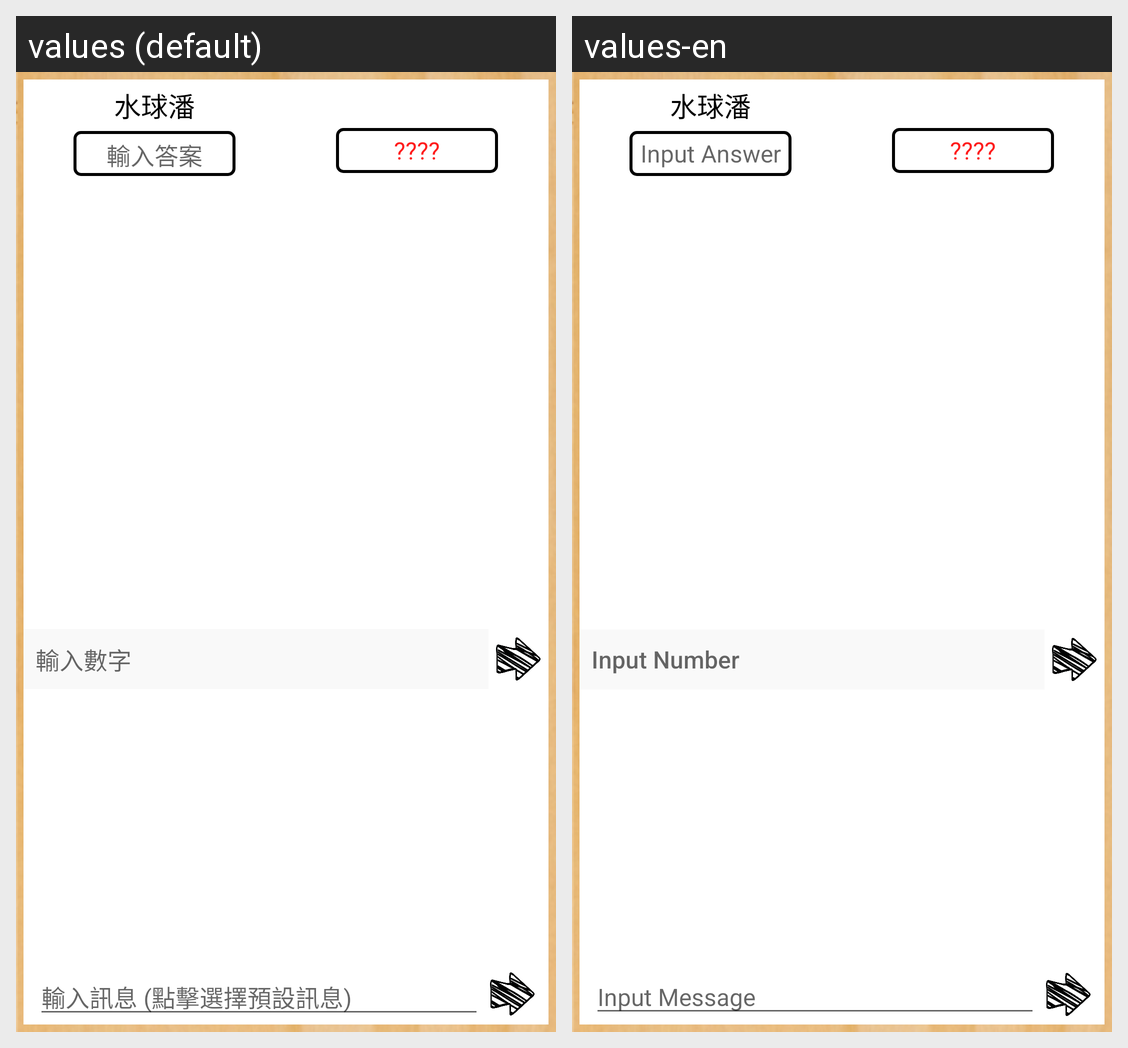

Strings drawn on this Android screen and how each of the app's shown locales translates them:
Android screen res/layout/activity_room_duel.xml rendered under 2 locales, left to right: values (default), values-en. Device: Nexus 5 (rendered at 1080×1920; each locale shown at half size, 540×960, under a caption strip naming it); theme AppTheme.
Strings drawn on this screen, with the default value and each locale's value (text and hints the layout hard-codes, and strings that could not be matched under every locale, appear in the picture but are not listed):

inputAnswer
  values: 輸入答案
  values-en: Input Answer

secretAnswer
  values: ????
  values-en: ????  [not translated; the default value is used]

inputNumber
  values: 輸入數字
  values-en: Input Number

inputMessageOrDefault
  values: 輸入訊息 (點擊選擇預設訊息)
  values-en: Input Message
